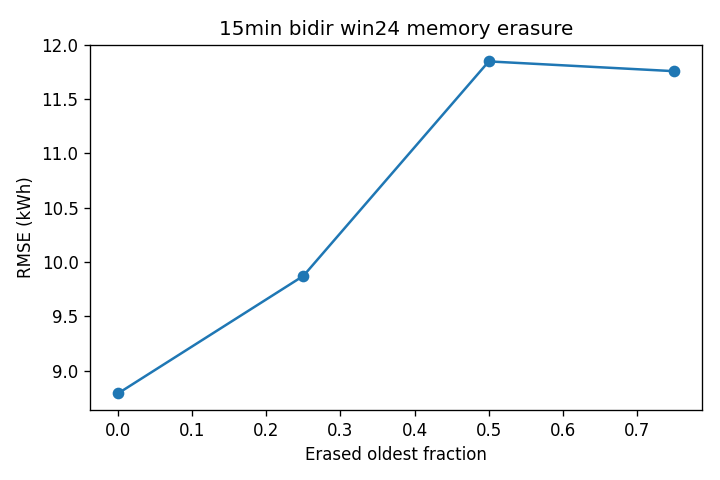

The data file committed next to this chart (first rows):
cutoff, rmse_kwh, mae_kwh, r2, wia
0.0, 8.79, 4.895, 0.9218, 0.9794
0.25, 9.873, 5.732, 0.9013, 0.9718
0.5, 11.85, 6.75, 0.8579, 0.9553
0.75, 11.76, 7.088, 0.8601, 0.9576
